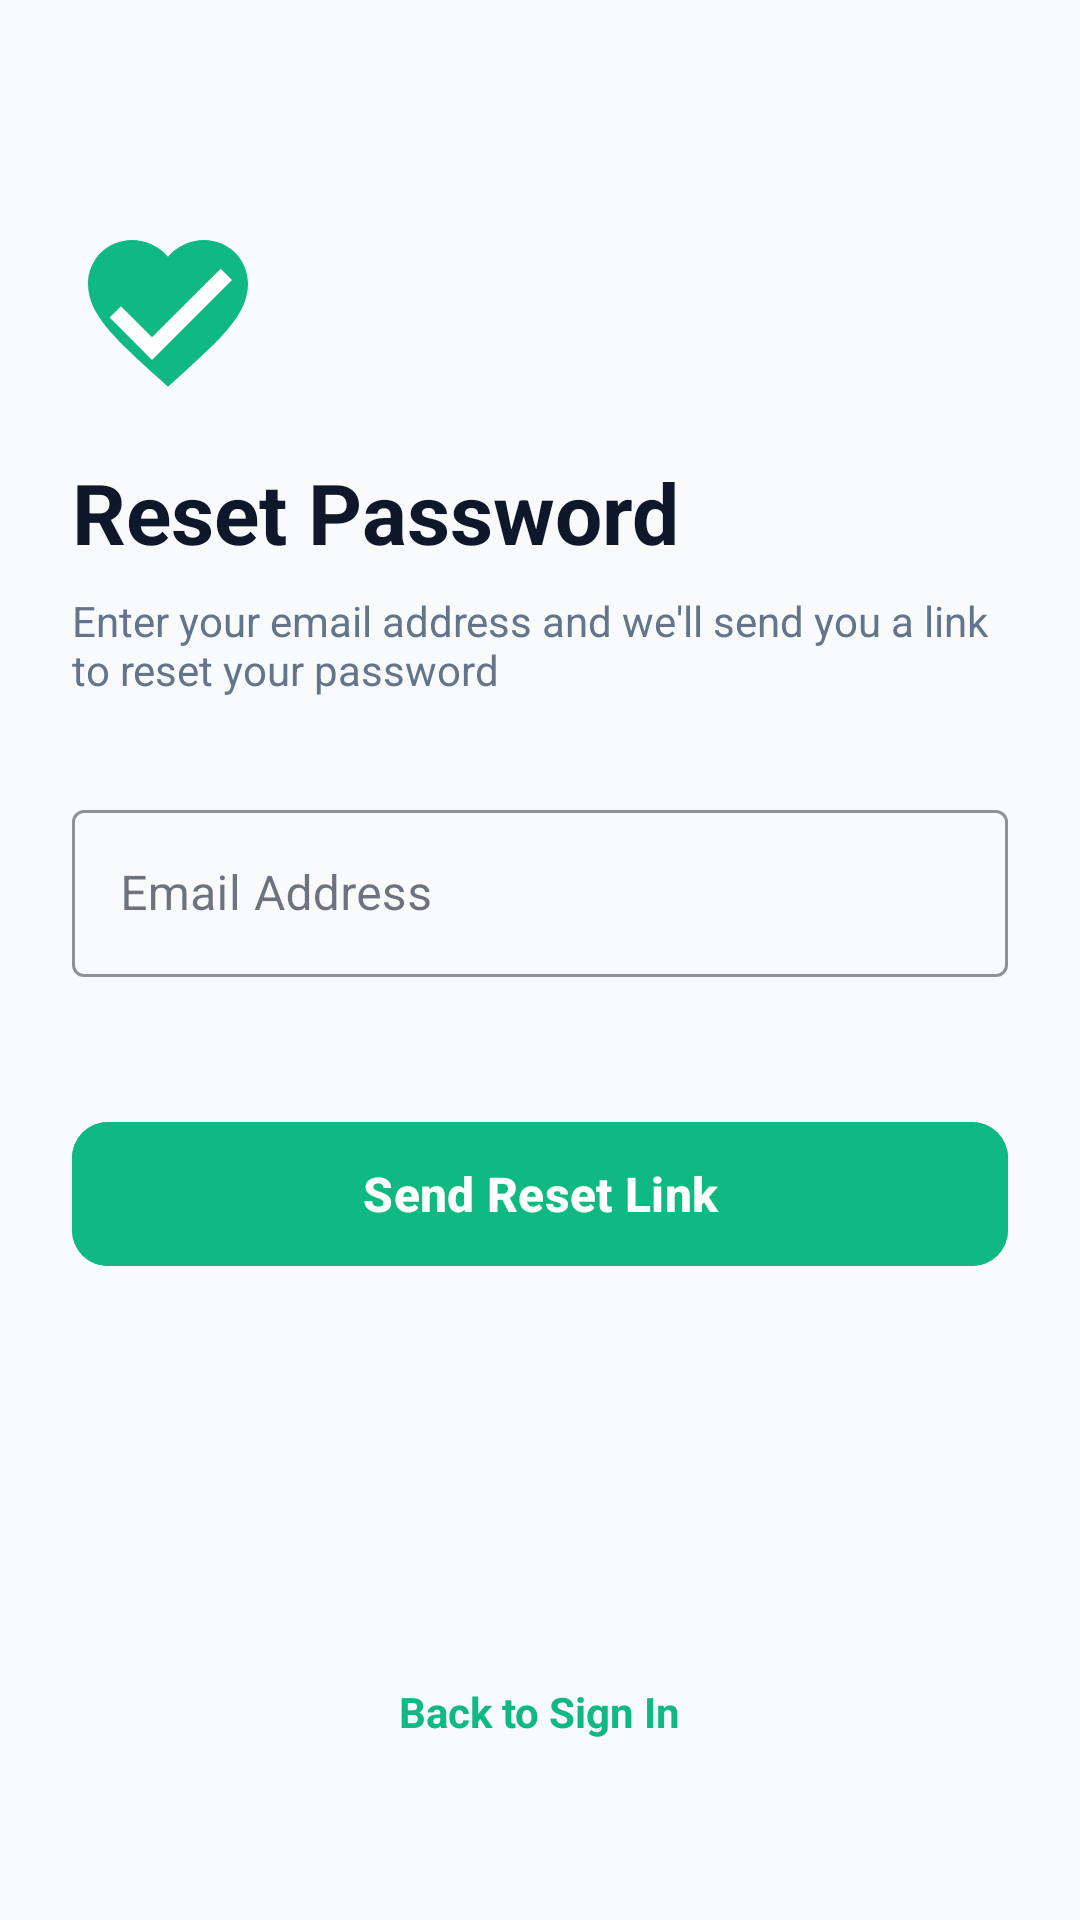

Produce the Android XML layout that renders to this screen, including the resource entries it uses.
<!-- AndroidManifest.xml: activity theme Theme.HabitTracker -->
<!-- res/layout/activity_forgot_password.xml -->
<?xml version="1.0" encoding="utf-8"?>
<androidx.constraintlayout.widget.ConstraintLayout xmlns:android="http://schemas.android.com/apk/res/android"
    xmlns:app="http://schemas.android.com/apk/res-auto"
    xmlns:tools="http://schemas.android.com/tools"
    android:layout_width="match_parent"
    android:layout_height="match_parent"
    android:background="@color/background"
    android:padding="24dp">

    
    <ImageView
        android:id="@+id/ivForgotPasswordLogo"
        android:layout_width="64dp"
        android:layout_height="64dp"
        android:layout_marginTop="48dp"
        android:contentDescription="@string/logo_description"
        android:src="@drawable/ic_health_logo"
        app:layout_constraintStart_toStartOf="parent"
        app:layout_constraintTop_toTopOf="parent" />

    <TextView
        android:id="@+id/tvForgotPasswordTitle"
        android:layout_width="wrap_content"
        android:layout_height="wrap_content"
        android:layout_marginTop="16dp"
        android:text="@string/forgot_password_title"
        android:textColor="@color/text_primary"
        android:textSize="28sp"
        android:textStyle="bold"
        app:layout_constraintStart_toStartOf="parent"
        app:layout_constraintTop_toBottomOf="@+id/ivForgotPasswordLogo" />

    <TextView
        android:id="@+id/tvForgotPasswordSubtitle"
        android:layout_width="0dp"
        android:layout_height="wrap_content"
        android:layout_marginTop="8dp"
        android:text="@string/forgot_password_subtitle"
        android:textColor="@color/text_secondary"
        android:textSize="14sp"
        app:layout_constraintEnd_toEndOf="parent"
        app:layout_constraintStart_toStartOf="parent"
        app:layout_constraintTop_toBottomOf="@+id/tvForgotPasswordTitle" />

    
    <com.google.android.material.textfield.TextInputLayout
        android:id="@+id/tilEmail"
        style="@style/Widget.MaterialComponents.TextInputLayout.OutlinedBox"
        android:layout_width="0dp"
        android:layout_height="wrap_content"
        android:layout_marginTop="32dp"
        android:hint="@string/email_hint"
        app:boxStrokeColor="@color/primary"
        app:errorEnabled="true"
        app:hintTextColor="@color/primary"
        app:layout_constraintEnd_toEndOf="parent"
        app:layout_constraintStart_toStartOf="parent"
        app:layout_constraintTop_toBottomOf="@+id/tvForgotPasswordSubtitle">

        <com.google.android.material.textfield.TextInputEditText
            android:id="@+id/etEmail"
            android:layout_width="match_parent"
            android:layout_height="wrap_content"
            android:inputType="textEmailAddress"
            android:maxLines="1" />
    </com.google.android.material.textfield.TextInputLayout>

    
    <com.google.android.material.button.MaterialButton
        android:id="@+id/btnResetPassword"
        android:layout_width="0dp"
        android:layout_height="56dp"
        android:layout_marginTop="24dp"
        android:backgroundTint="@color/primary"
        android:text="@string/btn_reset_password"
        android:textAllCaps="false"
        android:textSize="16sp"
        android:textStyle="bold"
        app:cornerRadius="12dp"
        app:layout_constraintEnd_toEndOf="parent"
        app:layout_constraintStart_toStartOf="parent"
        app:layout_constraintTop_toBottomOf="@+id/tilEmail" />

    
    <TextView
        android:id="@+id/tvBackToLogin"
        android:layout_width="wrap_content"
        android:layout_height="wrap_content"
        android:layout_marginBottom="24dp"
        android:padding="12dp"
        android:text="@string/back_to_login"
        android:textColor="@color/primary"
        android:textSize="14sp"
        android:textStyle="bold"
        app:layout_constraintBottom_toBottomOf="parent"
        app:layout_constraintEnd_toEndOf="parent"
        app:layout_constraintStart_toStartOf="parent" />

</androidx.constraintlayout.widget.ConstraintLayout>
<!-- resources referenced by this layout -->
<resources>
  <color name="background">#F8FAFC</color>
  <color name="primary">#10B981</color>
  <color name="text_primary">#0F172A</color>
  <color name="text_secondary">#64748B</color>
  <!-- drawable ic_health_logo (drawable) -->
  <vector xmlns:android="http://schemas.android.com/apk/res/android"
      android:width="96dp"
      android:height="96dp"
      android:viewportWidth="24"
      android:viewportHeight="24">
      
      <path
          android:fillColor="#10B981"
          android:pathData="M12,21.35l-1.45,-1.32C5.4,15.36 2,12.28 2,8.5 2,5.42 4.42,3 7.5,3c1.74,0 3.41,0.81 4.5,2.09C13.09,3.81 14.76,3 16.5,3 19.58,3 22,5.42 22,8.5c0,3.78 -3.4,6.86 -8.55,11.54L12,21.35z"/>
      
      <path
          android:fillColor="#FFFFFF"
          android:pathData="M10,15.17l-3.88,-3.88L4.71,12.7l5.29,5.29L20,7.99l-1.41,-1.41z"/>
  </vector>
  <string name="back_to_login">Back to Sign In</string>
  <string name="btn_reset_password">Send Reset Link</string>
  <string name="email_hint">Email Address</string>
  <string name="forgot_password_subtitle">Enter your email address and we\'ll send you a link to reset your password</string>
  <string name="forgot_password_title">Reset Password</string>
  <string name="logo_description">Health Habit Tracker Logo</string>
  <style name="Theme.HabitTracker" parent="Theme.Material3.DayNight.NoActionBar">
          
          <item name="colorPrimary">@color/primary</item>
          <item name="colorPrimaryDark">@color/primary_dark</item>
          <item name="colorSecondary">@color/accent</item>
          <item name="colorOnPrimary">@color/white</item>
          
          
          <item name="colorSurface">@color/surface</item>
          <item name="colorOnSurface">@color/text_primary</item>
          <item name="colorSurfaceVariant">@color/primary_light</item>
          
          
          <item name="android:statusBarColor">@color/background</item>
          <item name="android:windowLightStatusBar">true</item>
          <item name="android:windowBackground">@color/background</item>
          
          
          <item name="android:windowActivityTransitions">true</item>
          <item name="android:windowContentTransitions">true</item>
      </style>
  <color name="primary_dark">#059669</color>
  <color name="accent">#34D399</color>
  <color name="white">#FFFFFFFF</color>
  <color name="surface">#FFFFFF</color>
  <color name="primary_light">#D1FAE5</color>
</resources>
